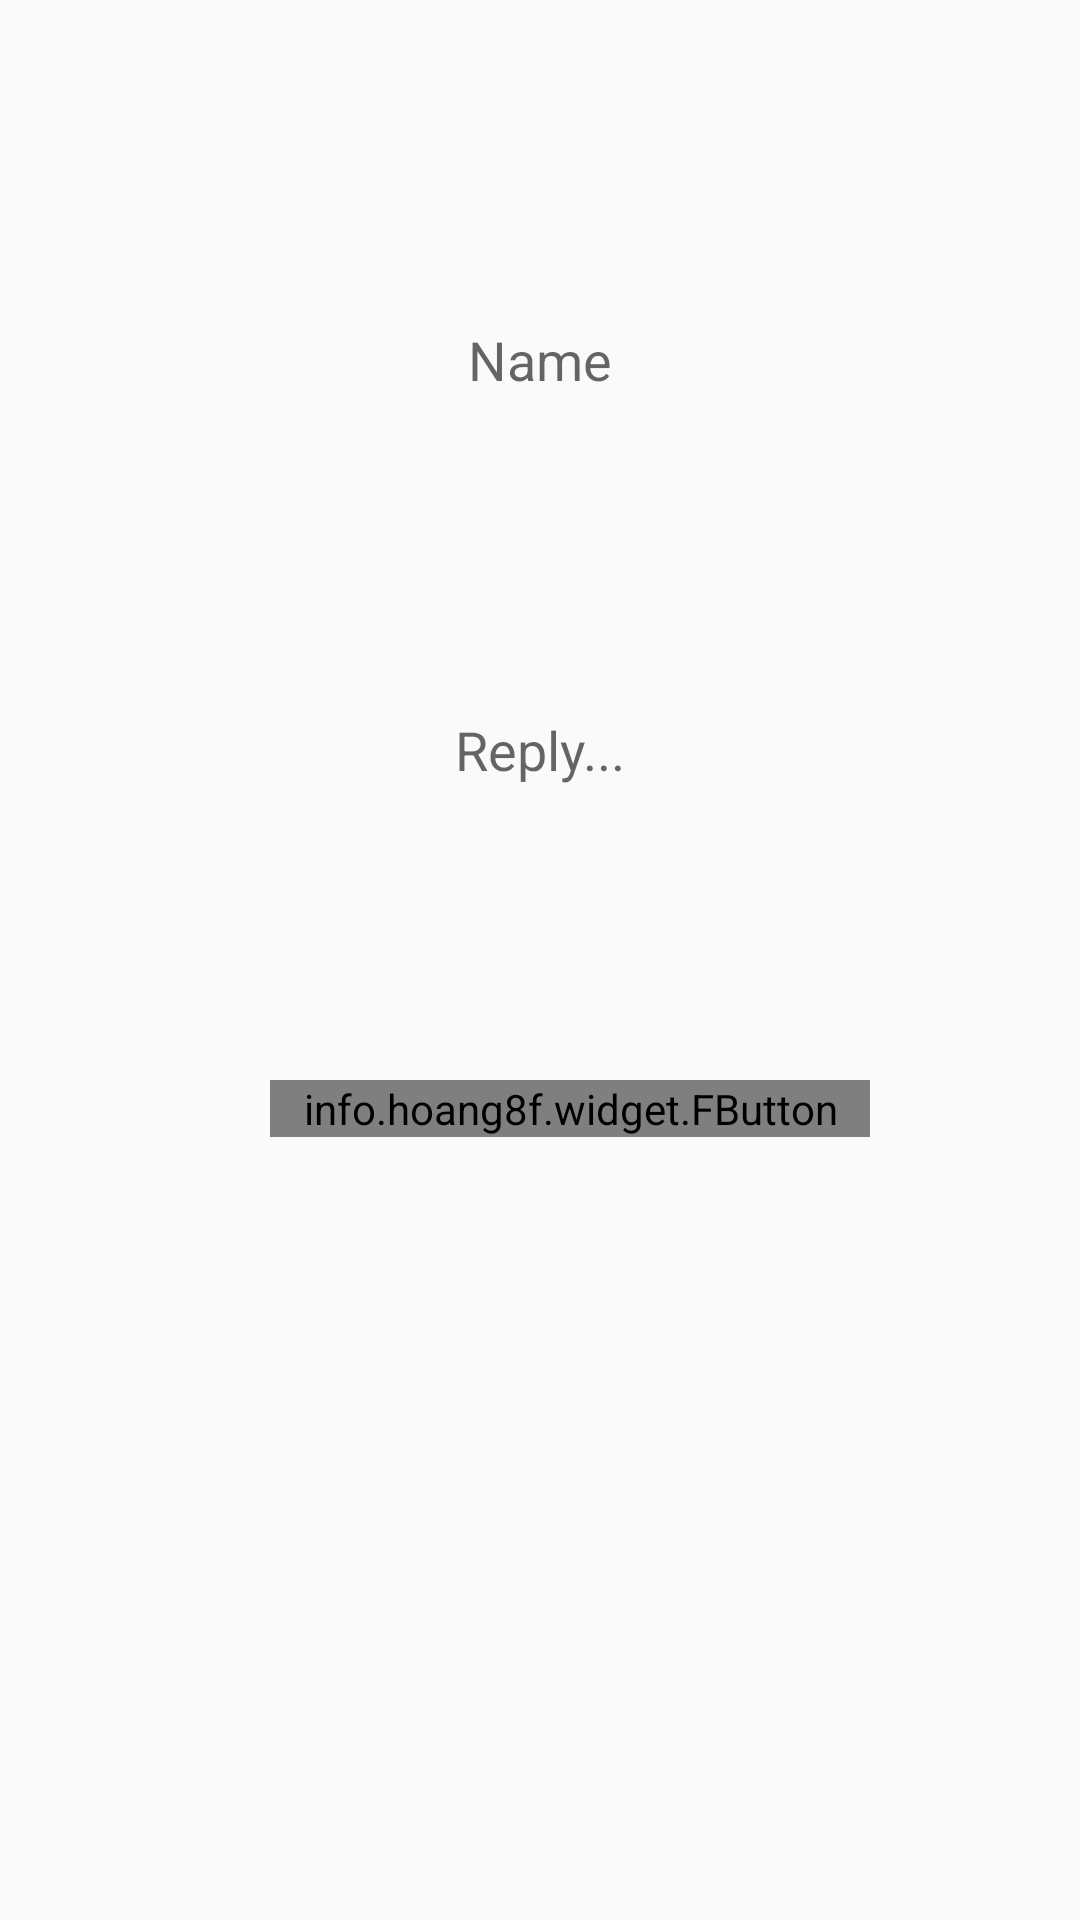

This screen was rendered from an Android layout file. Write that file and the resources it references.
<!-- AndroidManifest.xml: application theme AppTheme -->
<!-- res/layout/activity_add_answer.xml -->
<?xml version="1.0" encoding="utf-8"?>
<LinearLayout xmlns:android="http://schemas.android.com/apk/res/android"
    xmlns:app="http://schemas.android.com/apk/res-auto"
    xmlns:tools="http://schemas.android.com/tools"
    android:orientation="vertical"
    android:layout_width="match_parent"
    android:layout_height="match_parent"
    tools:context="com.salajim.musab.atheistquotes.activities.AddAnswer">

    <EditText
        android:id="@+id/nameEditText"
        android:layout_marginLeft="15dp"
        android:layout_marginTop="100dp"
        android:layout_marginBottom="20dp"
        android:layout_marginRight="15dp"
        android:layout_width="match_parent"
        android:layout_height="40dp"
        android:ellipsize="start"
        android:gravity="center"
        android:hint="Name"
        android:inputType="text"
        android:background="@drawable/edittext_style"/>

    <EditText
        android:id="@+id/answerEditText"
        android:layout_marginLeft="15dp"
        android:layout_marginTop="15dp"
        android:layout_marginBottom="20dp"
        android:layout_marginRight="15dp"
        android:layout_width="match_parent"
        android:layout_height="150dp"
        android:ellipsize="start"
        android:gravity="center"
        android:hint="Reply..."
        android:inputType="text"
        android:background="@drawable/edittext_style"/>

    <info.hoang8f.widget.FButton
        android:id="@+id/sendButton"
        android:layout_width="200dp"
        android:layout_height="wrap_content"
        android:text="Submit"
        app:buttonColor="@color/colorAccent"
        android:textColor="@android:color/white"
        android:textSize="20sp"
        android:textStyle="bold"
        android:textAllCaps="false"
        android:layout_marginLeft="90dp"
        android:layout_marginTop="15dp"
        app:cornerRadius="15dp"/>

</LinearLayout>
<!-- resources referenced by this layout -->
<resources>
  <color name="colorAccent">#6513AD</color>
  <style name="AppTheme" parent="Theme.AppCompat.Light.DarkActionBar">
          
          <item name="actionBarStyle">@style/MyActionBar</item>
      </style>
  <style name="MyActionBar" parent="@style/Widget.AppCompat.ActionBar.Solid">
          <item name="titleTextStyle">@style/MyTitleTextStyle</item>
      </style>
  <style name="MyTitleTextStyle" parent="@style/TextAppearance.AppCompat.Widget.ActionBar.Title">
          <item name="android:textColor">@color/cyan</item>
      </style>
  <color name="cyan">#0AB4EA</color>
</resources>
